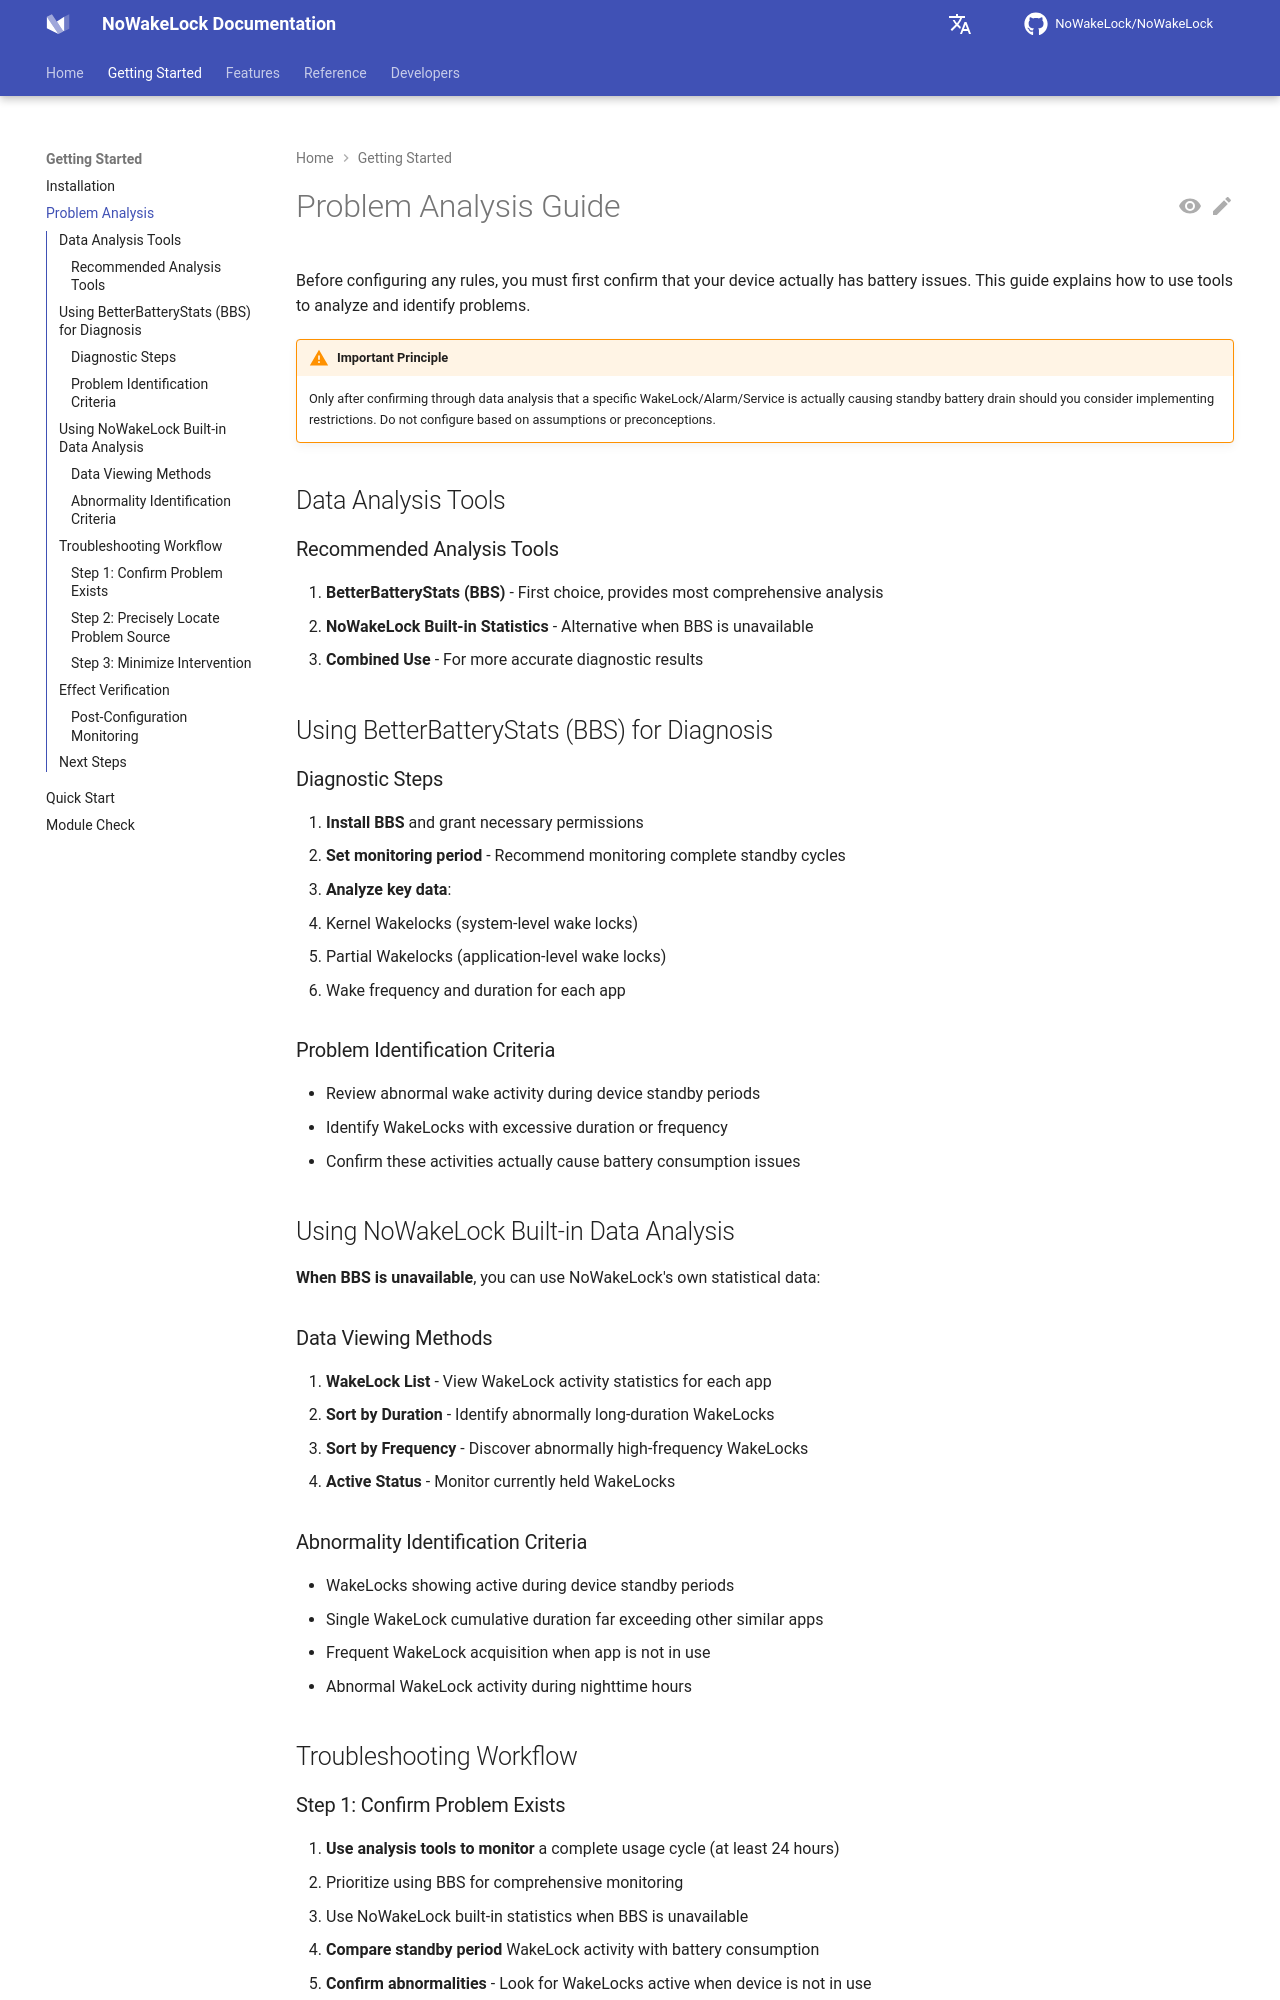

repository: q1016134519/NoWakeLock · page: en/getting-started/problem-analysis/index.html · generator: mkdocs

# Problem Analysis Guide

Before configuring any rules, you must first confirm that your device actually has battery issues. This guide explains how to use tools to analyze and identify problems.

!!! warning "Important Principle"
    Only after confirming through data analysis that a specific WakeLock/Alarm/Service is actually causing standby battery drain should you consider implementing restrictions. Do not configure based on assumptions or preconceptions.

## Data Analysis Tools

### Recommended Analysis Tools

1. **BetterBatteryStats (BBS)** - First choice, provides most comprehensive analysis
2. **NoWakeLock Built-in Statistics** - Alternative when BBS is unavailable
3. **Combined Use** - For more accurate diagnostic results

## Using BetterBatteryStats (BBS) for Diagnosis

### Diagnostic Steps

1. **Install BBS** and grant necessary permissions
2. **Set monitoring period** - Recommend monitoring complete standby cycles
3. **Analyze key data**:
   - Kernel Wakelocks (system-level wake locks)
   - Partial Wakelocks (application-level wake locks)
   - Wake frequency and duration for each app

### Problem Identification Criteria

- Review abnormal wake activity during device standby periods
- Identify WakeLocks with excessive duration or frequency
- Confirm these activities actually cause battery consumption issues

## Using NoWakeLock Built-in Data Analysis

**When BBS is unavailable**, you can use NoWakeLock's own statistical data:

### Data Viewing Methods

1. **WakeLock List** - View WakeLock activity statistics for each app
2. **Sort by Duration** - Identify abnormally long-duration WakeLocks
3. **Sort by Frequency** - Discover abnormally high-frequency WakeLocks
4. **Active Status** - Monitor currently held WakeLocks

### Abnormality Identification Criteria

- WakeLocks showing active during device standby periods
- Single WakeLock cumulative duration far exceeding other similar apps
- Frequent WakeLock acquisition when app is not in use
- Abnormal WakeLock activity during nighttime hours

## Troubleshooting Workflow

### Step 1: Confirm Problem Exists

1. **Use analysis tools to monitor** a complete usage cycle (at least 24 hours)
   - Prioritize using BBS for comprehensive monitoring
   - Use NoWakeLock built-in statistics when BBS is unavailable
2. **Compare standby period** WakeLock activity with battery consumption
3. **Confirm abnormalities** - Look for WakeLocks active when device is not in use
